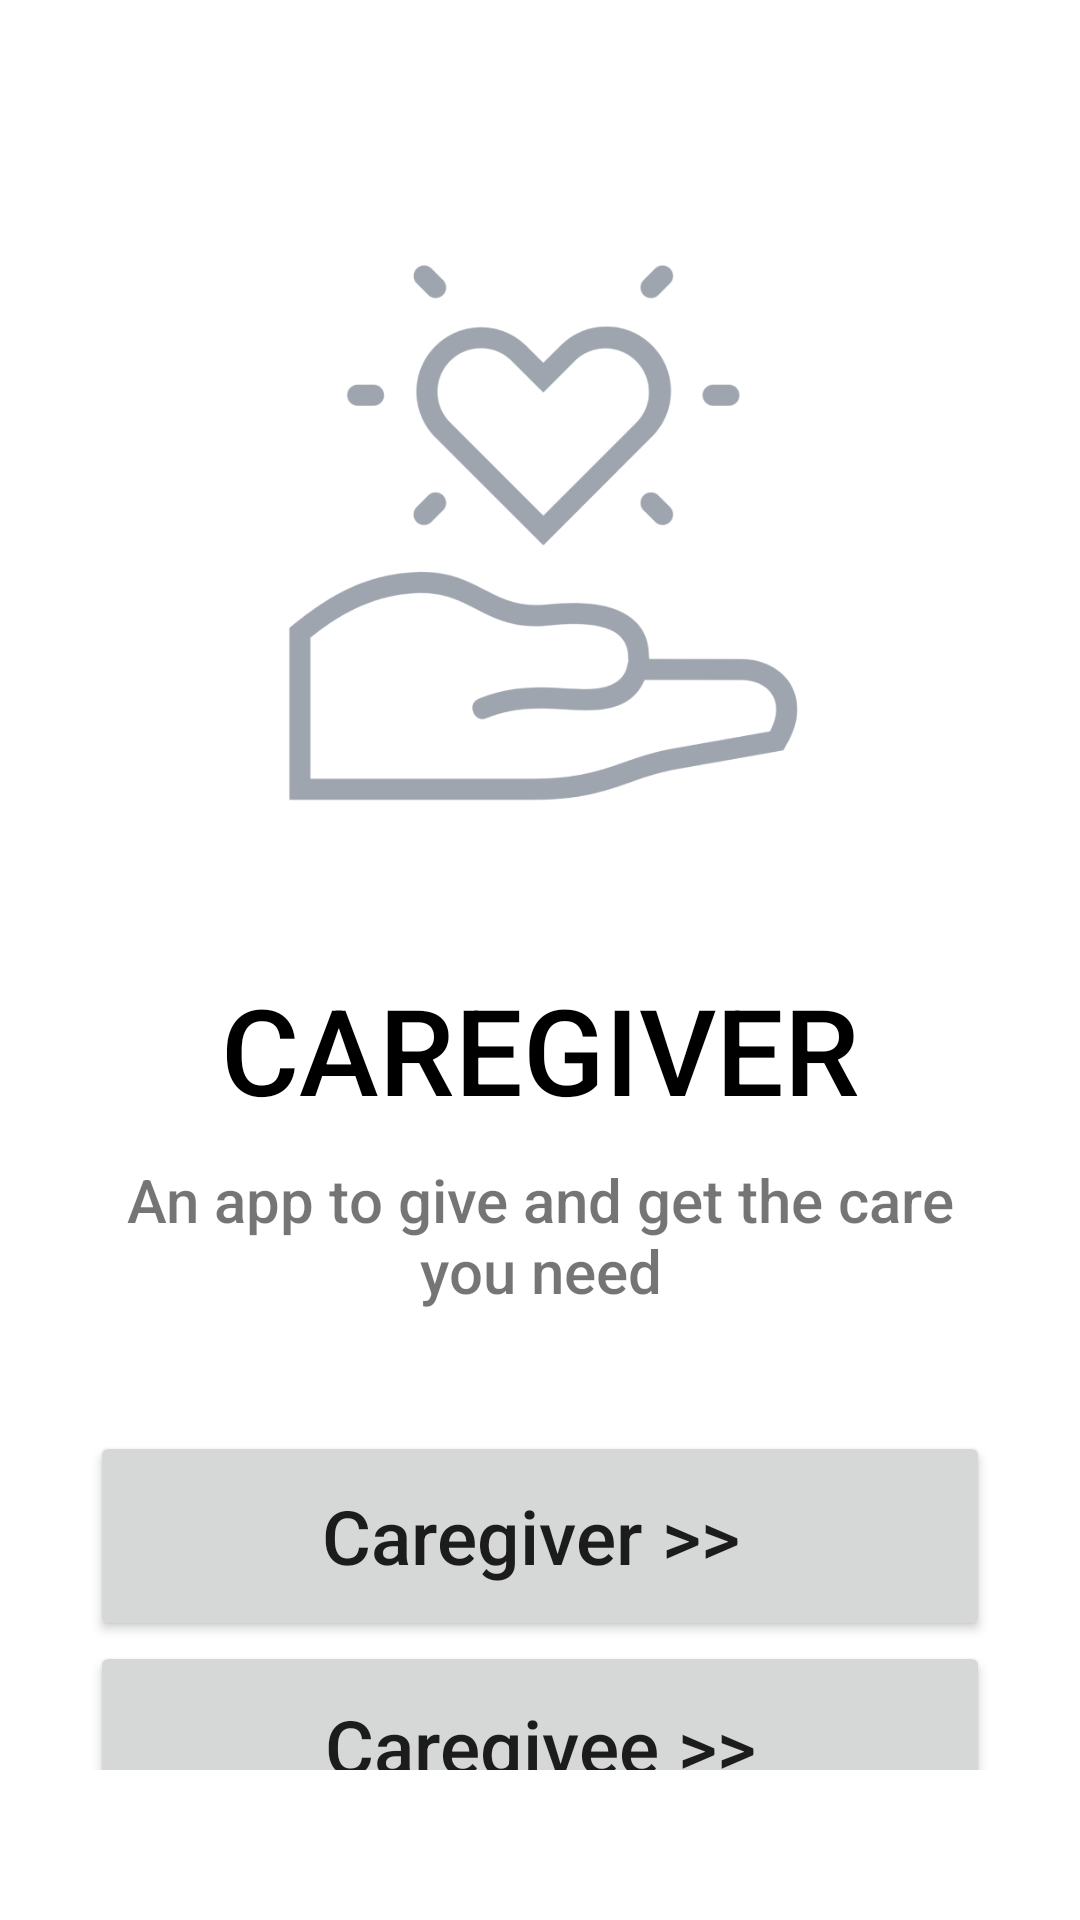

Produce the Android XML layout that renders to this screen, including the resource entries it uses.
<!-- AndroidManifest.xml: application theme Theme.Caregiver -->
<!-- res/layout/activity_main.xml -->
<?xml version="1.0" encoding="utf-8"?>
<RelativeLayout xmlns:android="http://schemas.android.com/apk/res/android"
    xmlns:app="http://schemas.android.com/apk/res-auto"
    xmlns:tools="http://schemas.android.com/tools"
    android:layout_width="match_parent"
    android:layout_height="match_parent"
    tools:context=".MainActivity">

    <LinearLayout
            android:id="@+id/splashScreen"
            android:layout_width="fill_parent"
            android:layout_height="wrap_content"
            android:orientation="vertical"
            android:layout_marginTop="80dp"
            android:layout_marginBottom="50dp"
            android:layout_marginLeft="30dp"
            android:layout_marginRight="30dp"
            android:gravity="center"
            >

        
        <ImageView
            android:id="@+id/logo"
            android:layout_width="250dp"
            android:layout_height="250dp"
            android:layout_centerHorizontal="true"
            app:srcCompat="@drawable/logo" />


        
        <TextView
                android:layout_marginTop="20dp"
                android:id="@+id/caregiverTitle"
                android:layout_width="match_parent"
                android:layout_height="match_parent"
                android:textSize="40dp"
                android:fontFamily="sans-serif-medium"
                android:gravity="center"
                android:text="CAREGIVER"
                android:textColor="@color/black"/>


        <TextView
            android:layout_marginTop="10dp"
            android:id="@+id/caregiverSubTitle"
            android:layout_width="match_parent"
            android:layout_height="match_parent"
            android:fontFamily="sans-serif-medium"
            android:text="An app to give and get the care you need"
            android:gravity="center"
            android:textSize="20dp"
            android:layout_marginBottom="40dp"
            />


        
        <Button
            android:id="@+id/caregiverButton"
            android:layout_width="match_parent"
            android:layout_height="70dp"
            android:textSize="25dp"
            android:text="Caregiver >> "
            android:textAllCaps="false"
            android:onClick="openIdentification"
            android:tag="caregiver"
            />

        <Button
            android:id="@+id/caregiveeButton"
            android:layout_width="match_parent"
            android:layout_height="70dp"
            android:textSize="25dp"
            android:text="Caregivee >>"
            android:textAllCaps="false"
            android:onClick="openIdentification"
            android:tag="caregivee"
            />

        </LinearLayout>
</RelativeLayout>
<!-- resources referenced by this layout -->
<resources>
  <color name="black">#FF000000</color>
  <!-- drawable logo: png bitmap (drawable, 50428 bytes) -->
  <style name="Theme.Caregiver" parent="Theme.MaterialComponents.DayNight.DarkActionBar">
          
          <item name="colorPrimary">@color/purple_500</item>
          <item name="colorPrimaryVariant">@color/purple_700</item>
          <item name="colorOnPrimary">@color/white</item>
          
          <item name="colorSecondary">@color/teal_200</item>
          <item name="colorSecondaryVariant">@color/teal_700</item>
          <item name="colorOnSecondary">@color/black</item>
          
          <item name="android:statusBarColor" tools:targetApi="l">?attr/colorPrimaryVariant</item>
          
      </style>
  <color name="purple_700">#F2F2F2</color>
  <color name="white">#FFFFFF</color>
  <color name="teal_200">#148F77</color>
  <color name="teal_700">#68B2C2</color>
  <!-- not gathered from this repository: default colours our renderer supplied (Android Studio template values) -->
  <color name="purple_500">#FF6200EE</color>
</resources>
